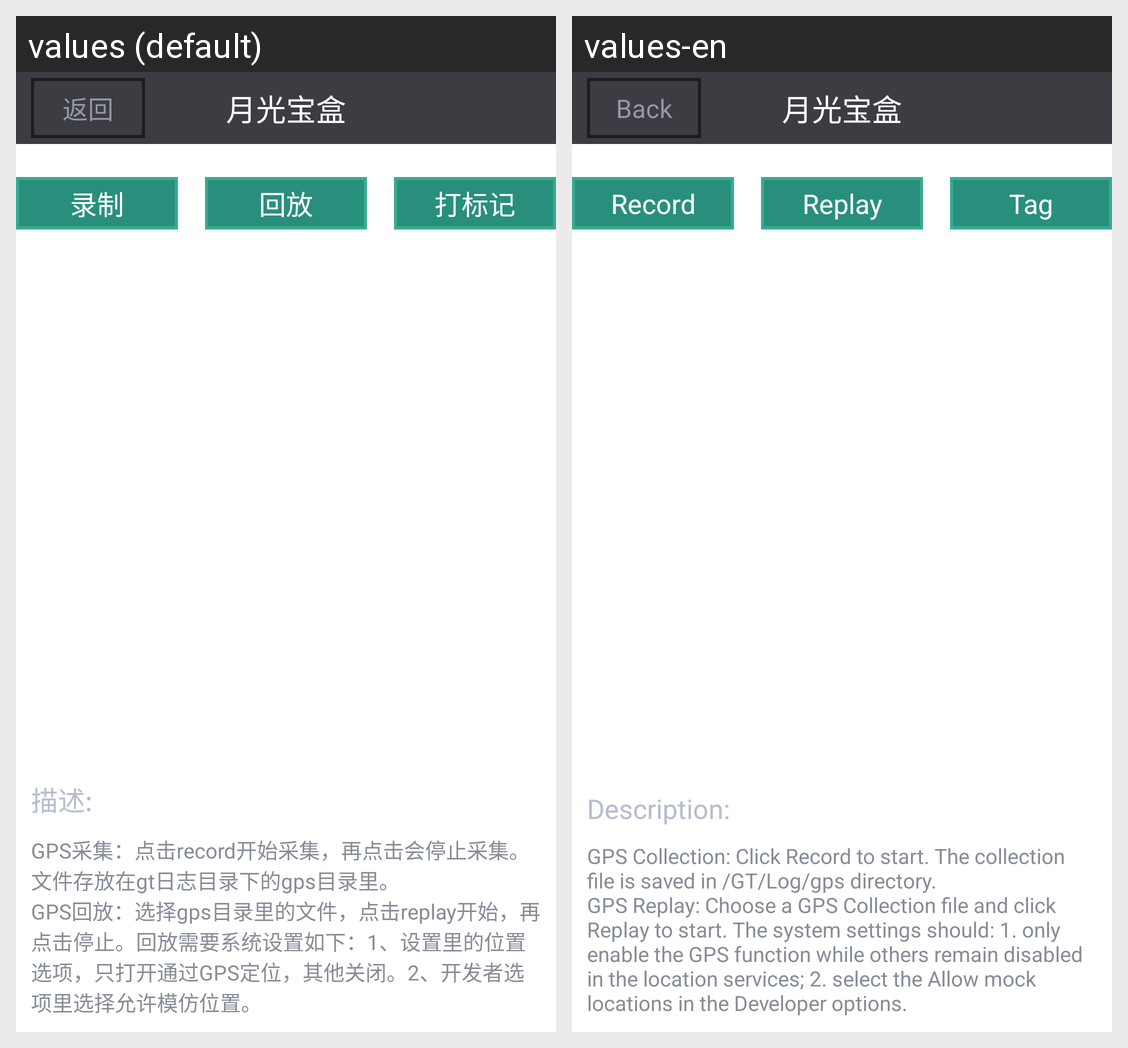

For this localized Android screen grid, give each drawn string resource with its value in every locale shown.
Android screen res/layout/pi_gps.xml rendered under 2 locales, left to right: values (default), values-en. Device: Nexus 5 (rendered at 1080×1920; each locale shown at half size, 540×960, under a caption strip naming it); theme Theme.MaterialComponents.DayNight.NoActionBar.
Strings drawn on this screen, with the default value and each locale's value (text and hints the layout hard-codes, and strings that could not be matched under every locale, appear in the picture but are not listed):

pi_gps_title
  values: 月光宝盒
  values-en: 月光宝盒

back
  values: 返回
  values-en: Back

pi_gps_record
  values: 录制
  values-en: Record

pi_gps_replay
  values: 回放
  values-en: Replay

pi_gps_tag
  values: 打标记
  values-en: Tag

desc
  values: 描述:
  values-en: Description:

gps_desc
  values: GPS采集：点击record开始采集，再点击会停止采集。文件存放在gt日志目录下的gps目录里。
      GPS回放：选择gps目录里的文件，点击replay开始，再点击停止。回放需要系统设置如下：1、设置里的位置选项，只打开通过GPS定位，其他关闭。2、开发者选项里选择允许模仿位置。
  values-en: GPS Collection: Click Record to start. The collection file is saved in /GT/Log/gps directory.
      GPS Replay: Choose a GPS Collection file and click Replay to start. The system settings should: 1. only enable the GPS function while others remain disabled in the location services; 2. select the Allow mock locations in the Developer options.
